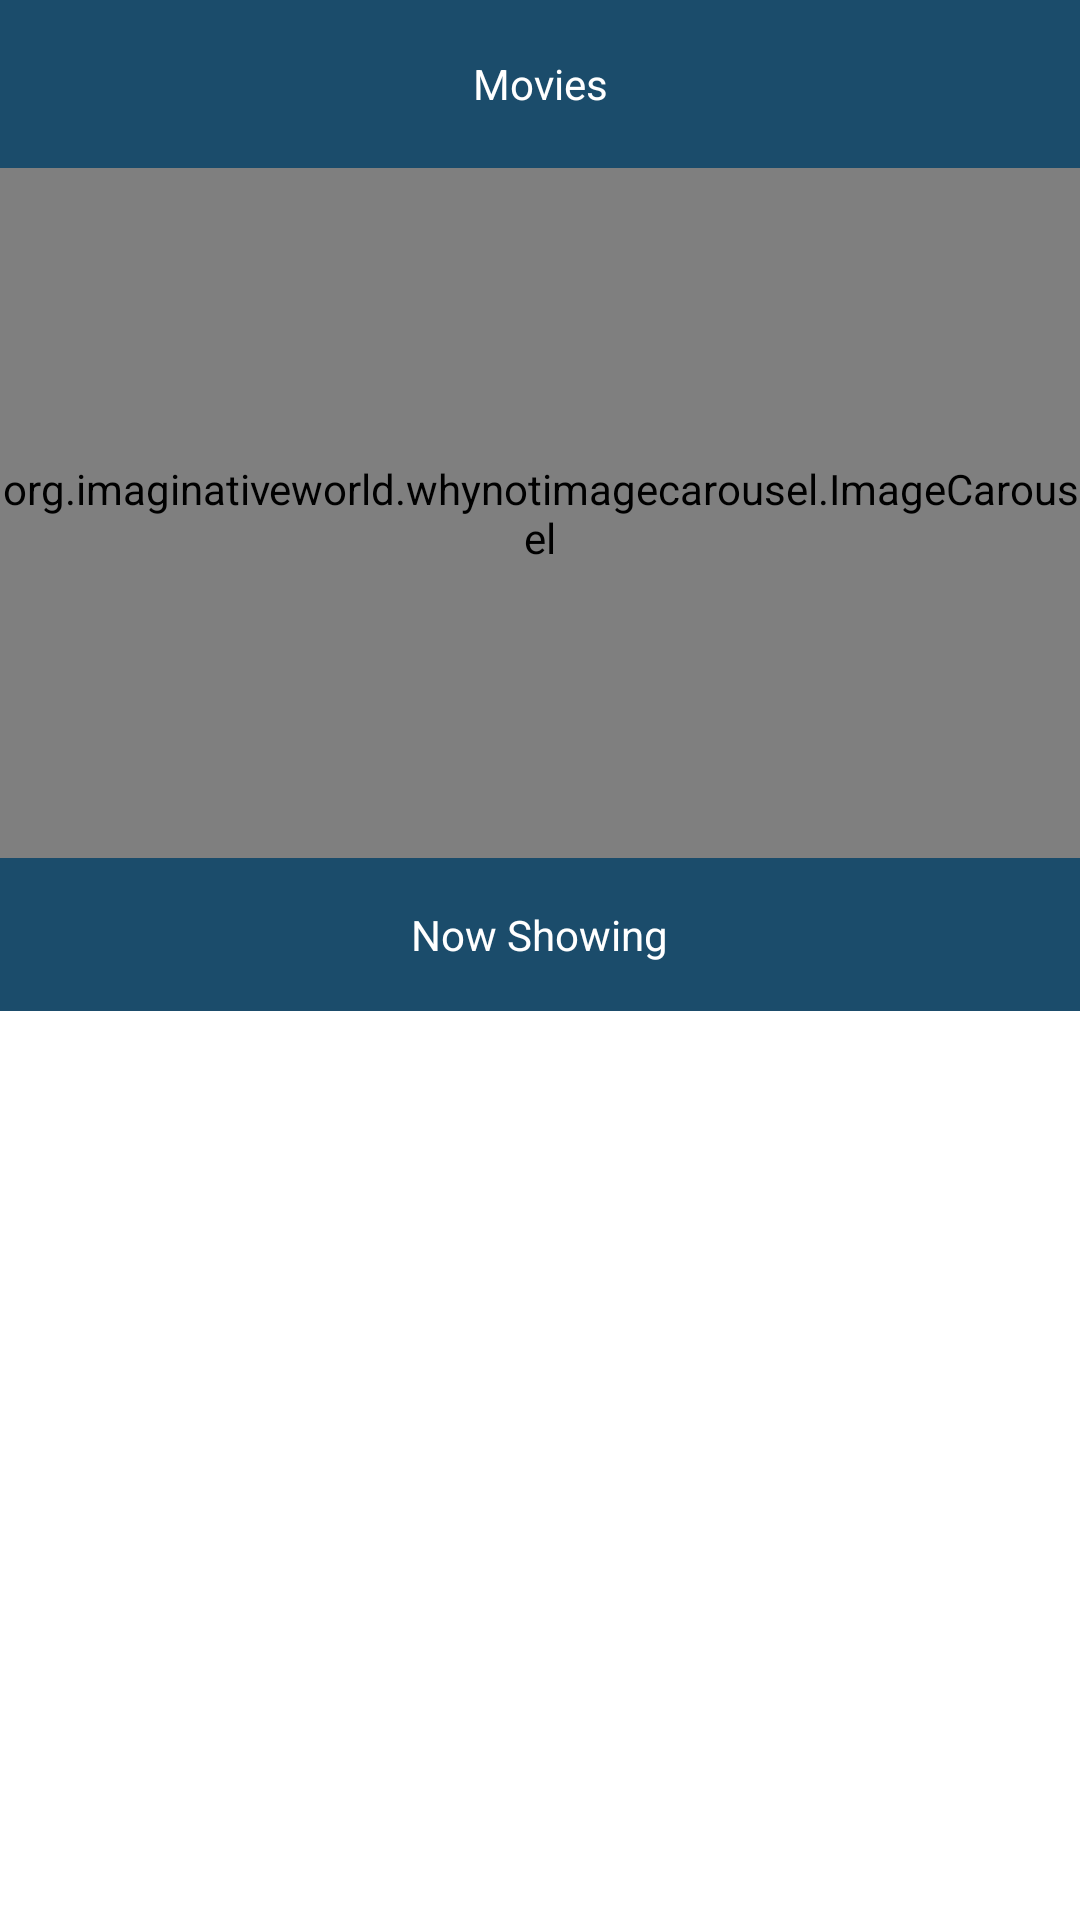

Write the Android layout XML for this screen, with the resource values it uses.
<!-- AndroidManifest.xml: application theme Theme.Movieslist -->
<!-- res/layout/fragment_movie.xml -->
<?xml version="1.0" encoding="utf-8"?>
<layout xmlns:android="http://schemas.android.com/apk/res/android"
    xmlns:app="http://schemas.android.com/apk/res-auto"
    xmlns:tools="http://schemas.android.com/tools"
    >

    <data>

    </data>

    <RelativeLayout
        android:layout_width="match_parent"
        android:layout_height="match_parent"
        tools:context=".ui.movie.MovieFragment">


        <com.google.android.material.appbar.MaterialToolbar
            android:id="@+id/movie_toolbar"
            android:layout_width="match_parent"
            android:layout_height="wrap_content"
            android:background="@color/backgroungcolor"

            app:titleTextColor="@color/white">
<ImageView
    android:layout_width="wrap_content"
    android:layout_height="wrap_content"
    android:src="@drawable/ic_baseline_dehaze_24"
    android:layout_gravity="start"
    />
            <TextView
                android:layout_width="wrap_content"
                android:layout_height="wrap_content"
                android:textColor="@color/white"
                android:layout_gravity="center"

                android:text="Movies"/>
            <ImageView
                android:layout_width="wrap_content"
                android:layout_height="wrap_content"
                android:src="@drawable/ic_baseline_search_24"
                android:layout_gravity="end"
                android:layout_marginRight="15dp"
                />

        </com.google.android.material.appbar.MaterialToolbar>

        <androidx.core.widget.NestedScrollView
            android:layout_width="match_parent"
            android:layout_height="wrap_content"
            android:id="@+id/scrollview"
            android:background="@color/backgroungcolor"
            android:layout_below="@+id/movie_toolbar"

            >
            <LinearLayout
                android:layout_width="match_parent"
                android:layout_height="match_parent"
                android:orientation="vertical">

                <org.imaginativeworld.whynotimagecarousel.ImageCarousel
                    android:id="@+id/carousel"
                    android:layout_width="match_parent"
                    android:layout_height="230dp"

                    app:showTopShadow="false"
                    app:topShadowAlpha="0.6"
                    app:showBottomShadow="false"
                    app:bottomShadowAlpha="0.6"
                    app:showCaption="false"
                    app:showIndicator="true"
                    app:showNavigationButtons="false"
                    app:imageScaleType="fitCenter"
                    app:carouselBackground="#333333"
                    app:imagePlaceholder="@drawable/ic_picture"
                    app:itemLayout="@layout/item_carousel"
                    app:imageViewId="@id/img"
                    app:previousButtonLayout="@layout/previous_button_layout"
                    app:previousButtonId="@id/btn_previous"
                    app:previousButtonMargin="4dp"
                    app:nextButtonLayout="@layout/next_button_layout"
                    app:nextButtonId="@id/btn_next"
                    app:nextButtonMargin="4dp"
                    app:carouselType="SHOWCASE"
                    app:scaleOnScroll="false"
                    app:scalingFactor="0.20"
                    app:autoWidthFixing="false"
                    app:autoPlay="false"
                    app:autoPlayDelay="3000" />
                <TextView
                    android:layout_width="wrap_content"
                    android:layout_height="wrap_content"
                    android:text="Now Showing"
                    android:layout_marginTop="16dp"
                    android:layout_marginBottom="16dp"
                    android:textColor="@color/white"
                    android:layout_gravity="center"/>
                <androidx.recyclerview.widget.RecyclerView
                    android:id="@+id/movie_recycler"
                    android:layout_width="match_parent"
                    android:layout_height="match_parent"
                    android:nestedScrollingEnabled="false"
                    tools:listitem="@layout/view_holder_movie" />


            </LinearLayout>
        </androidx.core.widget.NestedScrollView>


    </RelativeLayout>
</layout>
<!-- res/layout/view_holder_movie.xml (included above) -->
<?xml version="1.0" encoding="utf-8"?>
<layout xmlns:android="http://schemas.android.com/apk/res/android"
    xmlns:app="http://schemas.android.com/apk/res-auto"
    xmlns:tools="http://schemas.android.com/tools">

    <data>

        <import type="com.example.movieslist.moviedetails.data.Movie" />

        <variable
            name="movie"
            type="Movie" />

    </data>

    <com.google.android.material.card.MaterialCardView
        android:layout_width="match_parent"
        android:layout_height="180dp"
        android:layout_margin="8dp"
        android:layout_marginTop="4dp"

        app:cardElevation="0dp">

        <RelativeLayout
            android:layout_width="match_parent"

            android:layout_height="wrap_content">


            <ImageView
                android:id="@+id/movie_image"
                android:layout_width="match_parent"
                android:layout_height="match_parent"
                android:scaleType="fitXY"
                android:contentDescription="@string/poster_image"

                android:src="@color/backgroungcolor"
                app:load="@{movie.poster}" />


        </RelativeLayout>


    </com.google.android.material.card.MaterialCardView>
</layout>
<!-- resources referenced by this layout -->
<resources>
  <color name="backgroungcolor">#1b4c6b</color>
  <color name="white">#FFFFFFFF</color>
  <string name="poster_image">Poster Image</string>
  <style name="Theme.Movieslist" parent="Theme.MaterialComponents.DayNight.NoActionBar">
          
          <item name="colorPrimary">@color/purple_500</item>
          <item name="colorPrimaryVariant">@color/purple_700</item>
          <item name="colorOnPrimary">@color/white</item>
          
          <item name="colorSecondary">@color/teal_200</item>
          <item name="colorSecondaryVariant">@color/teal_700</item>
          <item name="colorOnSecondary">@color/black</item>
          
          <item name="android:statusBarColor" tools:targetApi="l">?attr/colorPrimaryVariant</item>
          
      </style>
  <color name="purple_500">#1b4c6b</color>
  <color name="purple_700">#1b4c6b</color>
  <color name="teal_200">#FF03DAC5</color>
  <color name="teal_700">#FF018786</color>
  <color name="black">#FF000000</color>
</resources>
